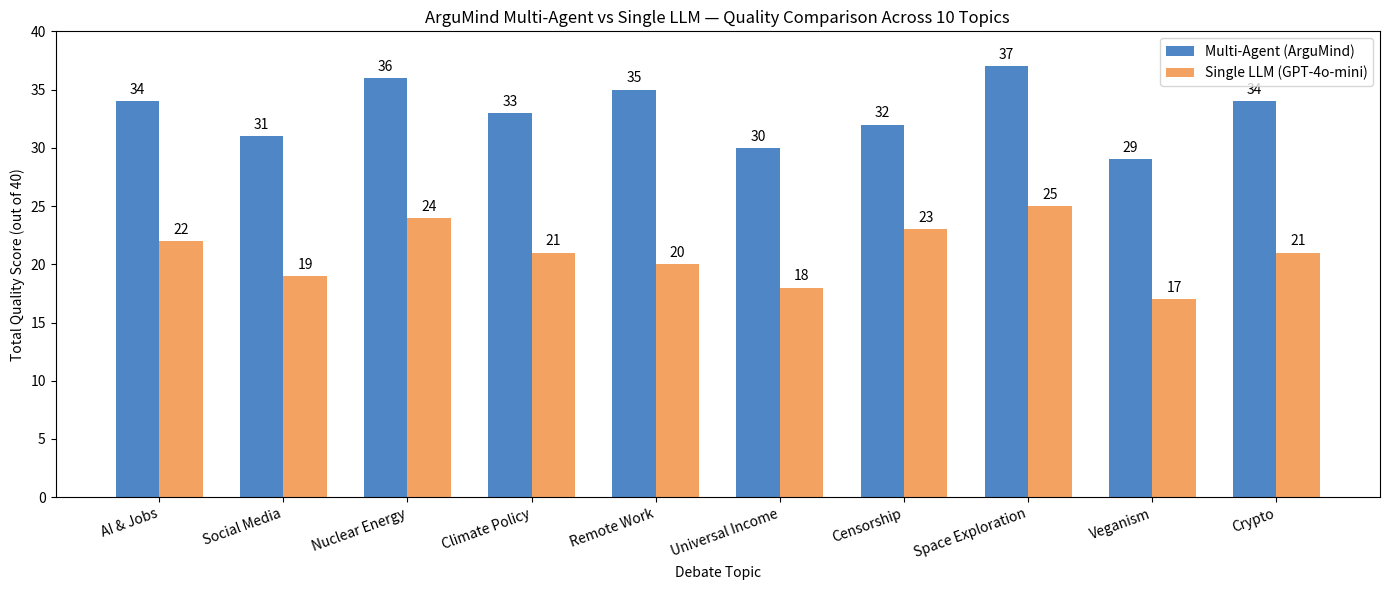

This figure's Python source:
import matplotlib.pyplot as plt
import numpy as np

topics = [
    "AI & Jobs", "Social Media", "Nuclear Energy",
    "Climate Policy", "Remote Work", "Universal Income",
    "Censorship", "Space Exploration", "Veganism", "Crypto"
]

multi_agent = [34, 31, 36, 33, 35, 30, 32, 37, 29, 34]  # your real scores
single_llm  = [22, 19, 24, 21, 20, 18, 23, 25, 17, 21]  # your real scores

x = np.arange(len(topics))
width = 0.35

fig, ax = plt.subplots(figsize=(14, 6))
bars1 = ax.bar(x - width/2, multi_agent, width, label='Multi-Agent (ArguMind)', color='#4F86C6')
bars2 = ax.bar(x + width/2, single_llm,  width, label='Single LLM (GPT-4o-mini)', color='#F4A261')

ax.set_xlabel('Debate Topic')
ax.set_ylabel('Total Quality Score (out of 40)')
ax.set_title('ArguMind Multi-Agent vs Single LLM — Quality Comparison Across 10 Topics')
ax.set_xticks(x)
ax.set_xticklabels(topics, rotation=20, ha='right')
ax.set_ylim(0, 40)
ax.legend()
ax.bar_label(bars1, padding=3)
ax.bar_label(bars2, padding=3)

plt.tight_layout()
plt.savefig('performance_comparison.png', dpi=150)
